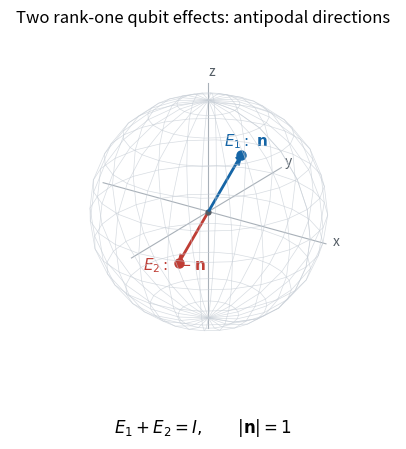

This chart was generated by the following Python code:
"""Antipodal Bloch vectors, tested with Python 3.14 and root-pinned dependencies.

Write paper-58-bloch-povm.png to the caller's current working directory.
Matplotlib uses the caller's MPLCONFIGDIR without overriding it.
"""
from pathlib import Path

import matplotlib
matplotlib.use('Agg')
import matplotlib.pyplot as plt
import numpy as np


def main():
    fig = plt.figure(figsize=(5.3, 4.6), dpi=140, facecolor='white')
    ax = fig.add_subplot(111, projection='3d', facecolor='white')
    u, v = np.meshgrid(np.linspace(0, 2*np.pi, 25), np.linspace(0, np.pi, 13))
    ax.plot_wireframe(np.cos(u)*np.sin(v), np.sin(u)*np.sin(v), np.cos(v),
                      color='#c7ced6', linewidth=.5, alpha=.7)
    for k, name in enumerate(['x', 'y', 'z']):
        direction = np.eye(3)[k]
        ax.plot(*np.vstack([-1.1*direction, 1.15*direction]).T,
                color='#a8b0b8', linewidth=.8)
        ax.text(*(1.21*direction), name, color='#555e66', fontsize=10)
    n = np.array([.55, -.35, np.sqrt(1-.55**2-.35**2)])
    for sign, color, label in [(1, '#1565a6', r'$E_1:\ \mathbf{n}$'),
                                (-1, '#bf3d35', r'$E_2:\ -\mathbf{n}$')]:
        endpoint = sign*n
        ax.quiver(0, 0, 0, *endpoint, color=color, linewidth=2,
                  arrow_length_ratio=.12)
        ax.scatter(*endpoint, color=color, s=42, depthshade=False)
        ax.text(*(1.15*endpoint), label, color=color, fontsize=11,
                horizontalalignment='center')
    ax.scatter(0, 0, 0, color='#545b63', s=12)
    ax.set(xlim=(-1.35, 1.35), ylim=(-1.35, 1.35), zlim=(-1.35, 1.35))
    ax.set_box_aspect((1, 1, 1), zoom=1.4)
    ax.view_init(elev=24, azim=-56)
    ax.set_axis_off()
    fig.suptitle('Two rank-one qubit effects: antipodal directions', fontsize=12, y=.96)
    fig.text(.5, .04, r'$E_1+E_2=I,\qquad |\mathbf{n}|=1$', ha='center', fontsize=12)
    fig.subplots_adjust(left=0, right=1, bottom=.09, top=.93)
    fig.savefig(Path.cwd()/'paper-58-bloch-povm.png', facecolor='white',
                transparent=False, dpi=140)
    plt.close(fig)


if __name__ == '__main__':
    main()
